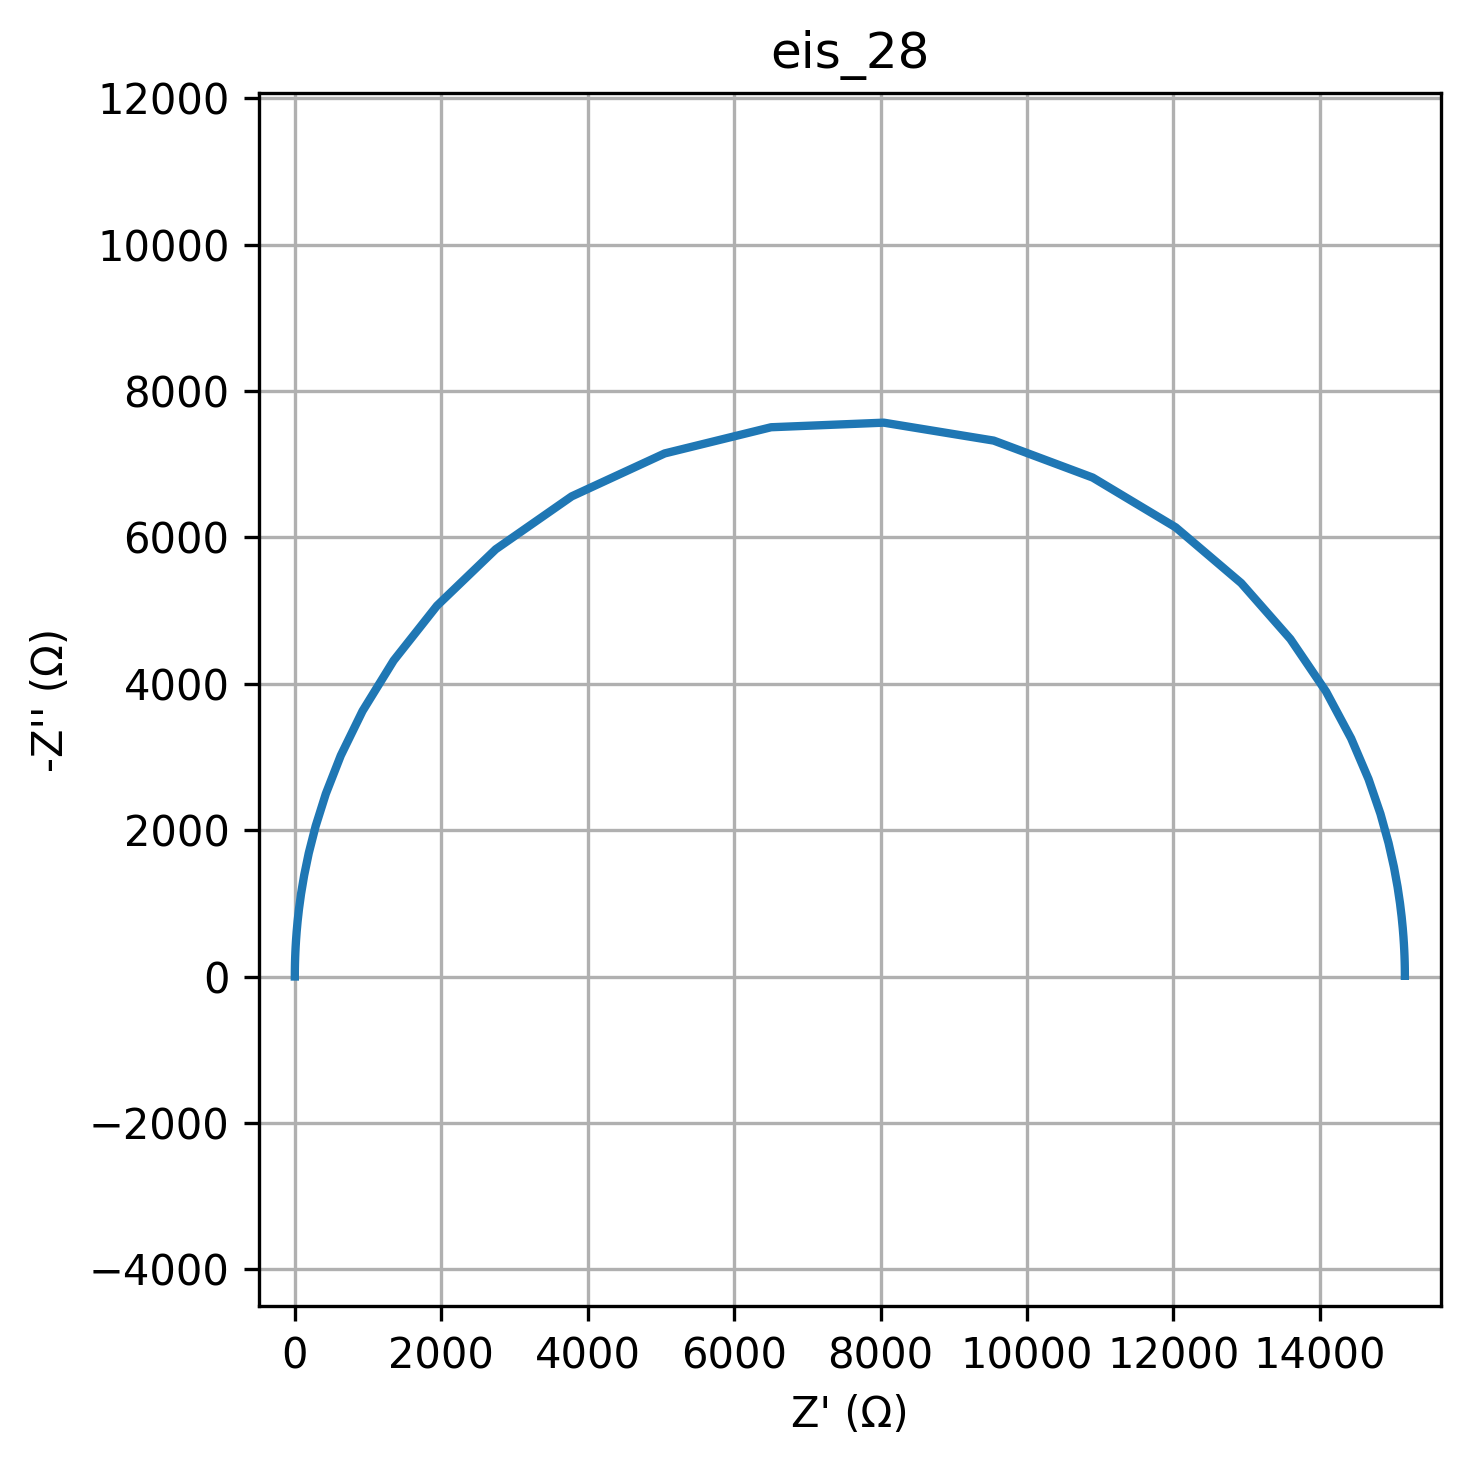

The table this chart was drawn from, first rows:
freq, Z_real, Z_imag
0.01, 15163, -11.3
0.01226, 15162, -13.85
0.01504, 15162, -16.99
0.01844, 15162, -20.83
0.02262, 15162, -25.55
0.02774, 15162, -31.33
0.03401, 15162, -38.42
0.04171, 15162, -47.12
0.05115, 15162, -57.78
0.06273, 15162, -70.86
0.07693, 15162, -86.89
0.09434, 15162, -106.6
0.1157, 15161, -130.7
0.1419, 15161, -160.2
0.174, 15160, -196.5
0.2134, 15159, -241
0.2617, 15157, -295.5
0.3209, 15154, -362.3
0.3935, 15149, -444.1
0.4826, 15143, -544.4
0.5918, 15133, -667.2
0.7257, 15118, -817.4
0.89, 15096, -1001
1.091, 15063, -1225
1.338, 15013, -1497
1.641, 14939, -1827
2.013, 14829, -2224
2.468, 14667, -2697
3.027, 14429, -3254
3.712, 14085, -3895
4.552, 13598, -4612
5.583, 12927, -5376
6.846, 12032, -6137
8.396, 10899, -6817
10.3, 9546, -7322
12.63, 8045, -7567
15.48, 6506, -7505
18.99, 5052, -7147
23.29, 3782, -6560
28.56, 2744, -5837
35.02, 1942, -5067
42.94, 1349, -4317
52.66, 924.9, -3629
64.58, 627.8, -3021
79.2, 423.3, -2498
97.13, 284.2, -2056
119.1, 190.1, -1687
146.1, 127, -1382
179.1, 84.67, -1130
219.7, 56.41, -923
269.4, 37.56, -753.6
330.4, 25, -615
405.1, 16.64, -501.8
496.8, 11.07, -409.3
609.3, 7.366, -333.9
747.2, 4.902, -272.3
916.3, 3.263, -222.1
1124, 2.173, -181.1
1378, 1.449, -147.7
1690, 0.9666, -120.4
... 20 more rows
